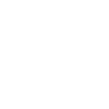
t = 0.00 s
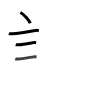
t = 3.75 s
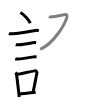
t = 7.50 s
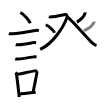
t = 11.50 s
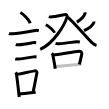
t = 15.25 s
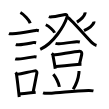
t = 19.00 s

The animated SVG that drew these frames (rendered in a browser with its animation timeline set to each time). Animation: 19 SMIL elements (animate=19); one cycle of 19.00 s.

<svg width="109px" height="109px" viewBox="0 0 px 109px" xmlns="http://www.w3.org/2000/svg" xmlns:xlink="http://www.w3.org/1999/xlink" xml:space="preserve" version="1.1"  baseProfile="full">
<path d="M20.38,12.5c3.48,1.9,9,7.8,9.87,10.75" style="fill:none;stroke:black;stroke-width:3;opacity:0">
  <animate attributeType="CSS" attributeName="opacity" from="0" to="1" begin="0s" dur="1s" repeatCount="Indefinite" fill="freeze" />
</path>
<path d="M8.87,33.58c0.63,0.23,3.04,0.27,3.67,0.23c7.8-0.42,16.71-2.31,23.14-3.37c1.04-0.17,2.64,0.11,3.16,0.23" style="fill:none;stroke:black;stroke-width:3;opacity:0">
  <animate attributeType="CSS" attributeName="opacity" from="0" to="1" begin="1s" dur="1s" repeatCount="Indefinite" fill="freeze" />
</path>
<path d="M15.73,44.56c0.38,0.12,2.71,0.13,3.1,0.12c3.97-0.14,10.67-1.43,14.21-2.05c0.63-0.11,2.79,0.06,3.11,0.12" style="fill:none;stroke:black;stroke-width:3;opacity:0">
  <animate attributeType="CSS" attributeName="opacity" from="0" to="1" begin="2s" dur="1s" repeatCount="Indefinite" fill="freeze" />
</path>
<path d="M15.23,58.83c0.34,0.12,2.42,0.13,2.77,0.12c3.55-0.13,12-1.45,15.81-2.09c0.56-0.09,2.44,0.06,2.72,0.11" style="fill:none;stroke:black;stroke-width:3;opacity:0">
  <animate attributeType="CSS" attributeName="opacity" from="0" to="1" begin="3s" dur="1s" repeatCount="Indefinite" fill="freeze" />
</path>
<path d="M15.64,72.4c0.31,0.44,0.66,0.79,0.75,1.37c0.87,5.08,1.98,15.76,2.86,23.23" style="fill:none;stroke:black;stroke-width:3;opacity:0">
  <animate attributeType="CSS" attributeName="opacity" from="0" to="1" begin="4s" dur="1s" repeatCount="Indefinite" fill="freeze" />
</path>
<path d="M16.81,74.37c6.44-0.89,11.98-2.6,17.92-3.5c1.49-0.22,2.39,1.04,2.18,2.06c-0.89,4.25-2.16,11.72-3.74,18.78" style="fill:none;stroke:black;stroke-width:3;opacity:0">
  <animate attributeType="CSS" attributeName="opacity" from="0" to="1" begin="5s" dur="1s" repeatCount="Indefinite" fill="freeze" />
</path>
<path d="M18.97,94.05c4.8-0.54,10.1-0.97,16.69-1.81" style="fill:none;stroke:black;stroke-width:3;opacity:0">
  <animate attributeType="CSS" attributeName="opacity" from="0" to="1" begin="6s" dur="1s" repeatCount="Indefinite" fill="freeze" />
</path>
<path d="M48.88,16.59c1.16,0.55,1.6,0.44,3.48,0.18c4.87-0.68,6.39-1.21,11.59-2.08c3.08-0.52,3.7,0.47,2.71,3.42c-2.32,6.93-12.62,25.06-26.43,31.3" style="fill:none;stroke:black;stroke-width:3;opacity:0">
  <animate attributeType="CSS" attributeName="opacity" from="0" to="1" begin="7s" dur="1s" repeatCount="Indefinite" fill="freeze" />
</path>
<path d="M45.77,24.74c3.12,1.43,8.06,5.87,8.83,8.1" style="fill:none;stroke:black;stroke-width:3;opacity:0">
  <animate attributeType="CSS" attributeName="opacity" from="0" to="1" begin="8s" dur="1s" repeatCount="Indefinite" fill="freeze" />
</path>
<path d="M85.07,12.39c0.02,0.24,0.04,0.63-0.05,0.98c-0.56,2.06-3.75,5.99-8.1,8.76" style="fill:none;stroke:black;stroke-width:3;opacity:0">
  <animate attributeType="CSS" attributeName="opacity" from="0" to="1" begin="9s" dur="1s" repeatCount="Indefinite" fill="freeze" />
</path>
<path d="M67.64,17.19c4.7,3.28,20.77,22.21,24.88,26.02c1.4,1.29,2.6,1.85,3.99,2.22" style="fill:none;stroke:black;stroke-width:3;opacity:0">
  <animate attributeType="CSS" attributeName="opacity" from="0" to="1" begin="10s" dur="1s" repeatCount="Indefinite" fill="freeze" />
</path>
<path d="M93.9,21.5c0.04,0.23,0.06,0.59-0.05,0.91c-0.68,1.92-4.54,5.69-9.84,8.27" style="fill:none;stroke:black;stroke-width:3;opacity:0">
  <animate attributeType="CSS" attributeName="opacity" from="0" to="1" begin="11s" dur="1s" repeatCount="Indefinite" fill="freeze" />
</path>
<path d="M55.51,43.32c0.93,0.33,2.64,0.37,3.58,0.33c4.41-0.16,12.66-1.41,17.5-1.94c1.55-0.17,2.49,0.16,3.27,0.33" style="fill:none;stroke:black;stroke-width:3;opacity:0">
  <animate attributeType="CSS" attributeName="opacity" from="0" to="1" begin="12s" dur="1s" repeatCount="Indefinite" fill="freeze" />
</path>
<path d="M51.73,53.45c0.42,0.36,0.95,0.63,1.03,1.1c0.57,3.41,1.62,7.96,2.48,14.26" style="fill:none;stroke:black;stroke-width:3;opacity:0">
  <animate attributeType="CSS" attributeName="opacity" from="0" to="1" begin="13s" dur="1s" repeatCount="Indefinite" fill="freeze" />
</path>
<path d="M53.33,55.08c6.36-0.68,21.91-3.75,26.25-3.85c1.79-0.04,2.51,1.43,2.1,3.42c-0.72,3.57-1.08,4.98-2.3,9.64" style="fill:none;stroke:black;stroke-width:3;opacity:0">
  <animate attributeType="CSS" attributeName="opacity" from="0" to="1" begin="14s" dur="1s" repeatCount="Indefinite" fill="freeze" />
</path>
<path d="M55.99,66.55c6.54-0.66,20.23-1.98,25.46-2.24" style="fill:none;stroke:black;stroke-width:3;opacity:0">
  <animate attributeType="CSS" attributeName="opacity" from="0" to="1" begin="15s" dur="1s" repeatCount="Indefinite" fill="freeze" />
</path>
<path d="M53.33,74.21c2.15,2.47,5.51,8.79,6.05,12.63" style="fill:none;stroke:black;stroke-width:3;opacity:0">
  <animate attributeType="CSS" attributeName="opacity" from="0" to="1" begin="16s" dur="1s" repeatCount="Indefinite" fill="freeze" />
</path>
<path d="M78.98,71.03c0.02,0.43,0.03,1.11-0.03,1.73c-0.4,3.64-2.66,11.62-5.76,16.51" style="fill:none;stroke:black;stroke-width:3;opacity:0">
  <animate attributeType="CSS" attributeName="opacity" from="0" to="1" begin="17s" dur="1s" repeatCount="Indefinite" fill="freeze" />
</path>
<path d="M43.03,92.83c1.4,0.48,3.98,0.56,5.38,0.48c14.6-0.81,24.59-2.59,40.13-2.93c2.34-0.05,3.74,0.23,4.91,0.48" style="fill:none;stroke:black;stroke-width:3;opacity:0">
  <animate attributeType="CSS" attributeName="opacity" from="0" to="1" begin="18s" dur="1s" repeatCount="Indefinite" fill="freeze" />
</path>
</svg>
